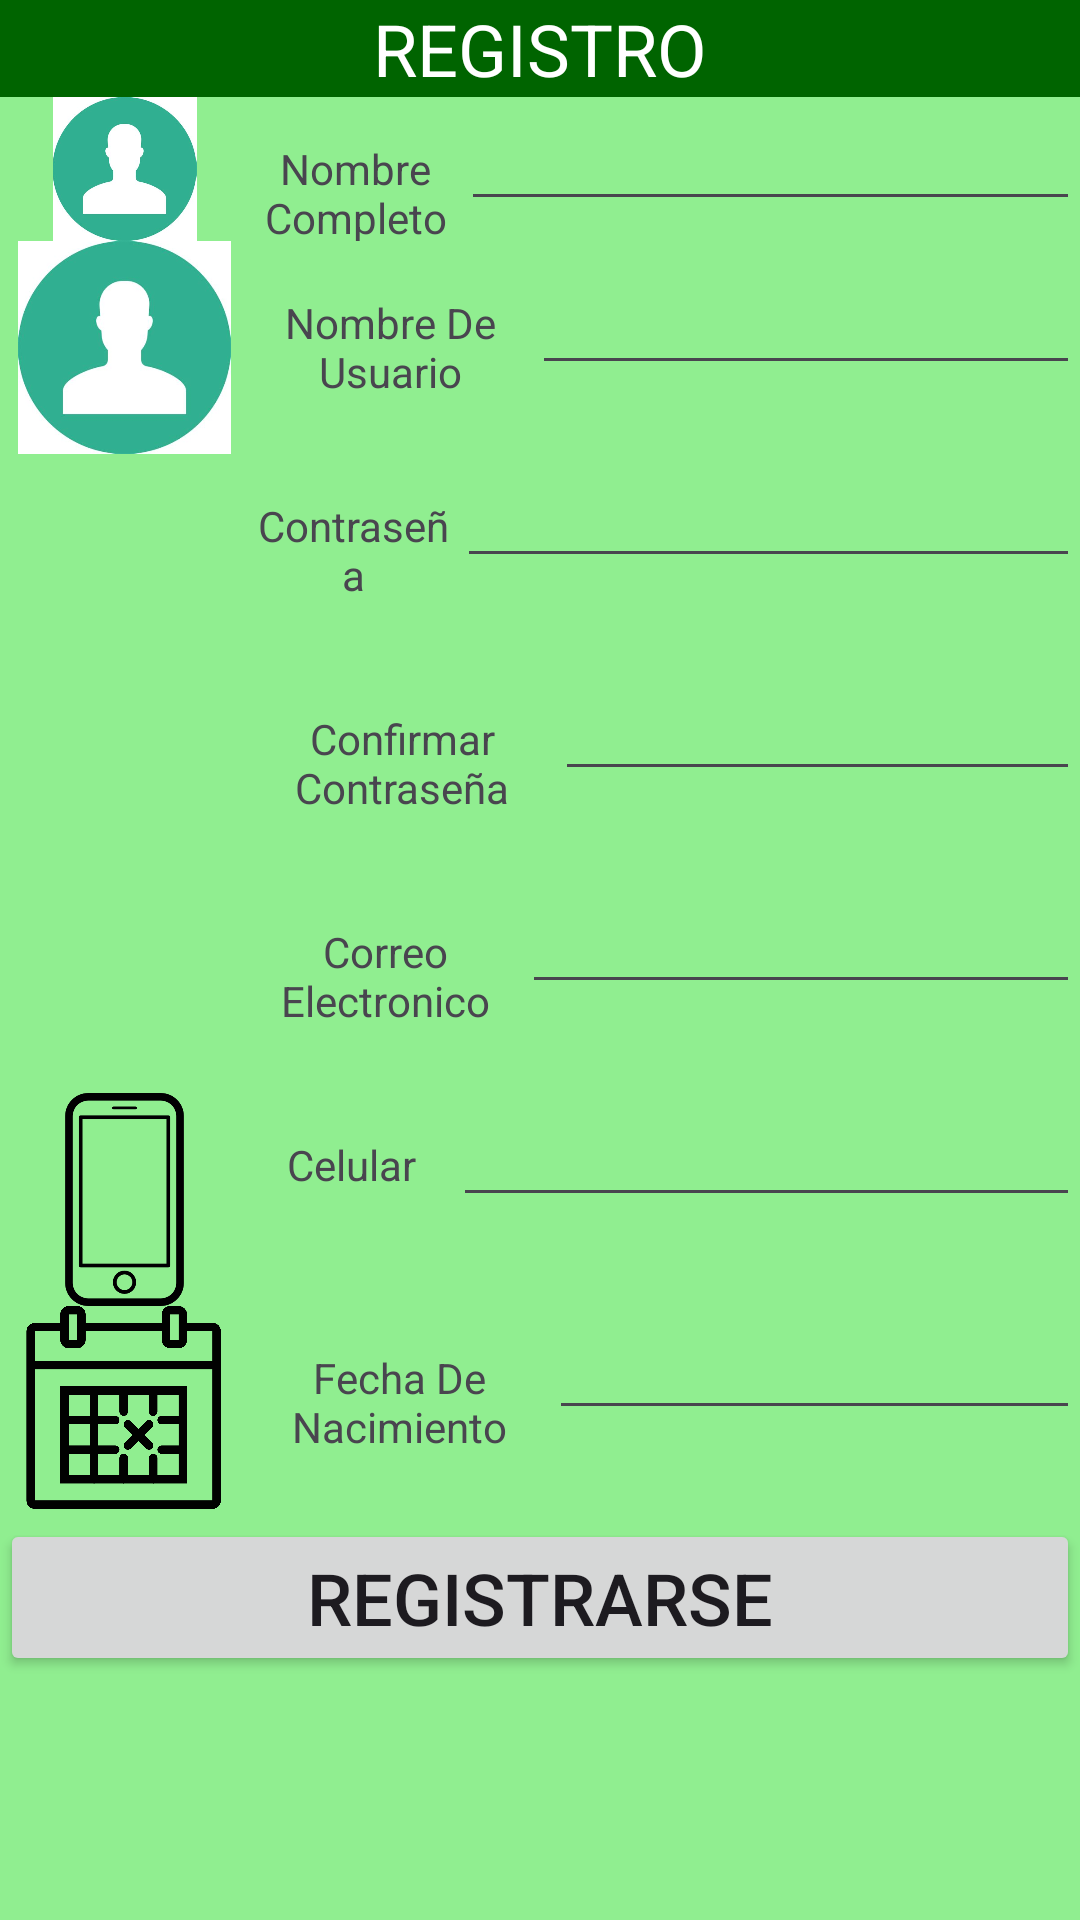

Produce the Android XML layout that renders to this screen, including the resource entries it uses.
<!-- AndroidManifest.xml: application theme Theme.Final_is2 -->
<!-- res/layout/activity_registro.xml -->
<?xml version="1.0" encoding="utf-8"?>
<LinearLayout xmlns:android="http://schemas.android.com/apk/res/android"
    xmlns:app="http://schemas.android.com/apk/res-auto"
    xmlns:tools="http://schemas.android.com/tools"
    android:layout_width="match_parent"
    android:layout_height="match_parent"
    android:layout_gravity="end"
    android:background="@color/LightGreen"
    android:orientation="vertical"
    tools:context=".registro">

    <TextView
        android:id="@+id/viewnombre"
        android:layout_width="match_parent"
        android:layout_height="wrap_content"
        android:background="@color/DarkGreen"
        android:gravity="center"
        android:text="@string/registro"
        android:textColor="@color/white"
        android:textSize="24sp" />

    <LinearLayout
        android:layout_width="match_parent"
        android:layout_height="48dp"
        android:orientation="horizontal">

        <ImageView
            android:id="@+id/imagen1"
            android:layout_width="83dp"
            android:layout_height="wrap_content"
            android:src="@drawable/usuario" />

        <TextView
            android:id="@+id/textView1"
            android:layout_width="74dp"
            android:layout_height="wrap_content"
            android:layout_weight="1"
            android:gravity="center"
            android:text="@string/nombre" />

        <EditText
            android:id="@+id/txtnombre"
            android:layout_width="wrap_content"
            android:layout_height="wrap_content"
            android:layout_weight="1"
            android:ems="10"
            android:inputType="text" />
    </LinearLayout>

    <LinearLayout
        android:layout_width="match_parent"
        android:layout_height="71dp"
        android:orientation="horizontal">

        <ImageView
            android:id="@+id/imagen2"
            android:layout_width="83dp"
            android:layout_height="wrap_content"
            android:src="@drawable/usuario" />

        <TextView
            android:id="@+id/viewusuario"
            android:layout_width="wrap_content"
            android:layout_height="wrap_content"
            android:layout_weight="1"
            android:gravity="center"
            android:text="@string/nombreuser" />

        <EditText
            android:id="@+id/txtusuario"
            android:layout_width="wrap_content"
            android:layout_height="wrap_content"
            android:layout_weight="1"
            android:ems="10"
            android:inputType="text"
            android:minHeight="48dp" />
    </LinearLayout>

    <LinearLayout
        android:layout_width="match_parent"
        android:layout_height="71dp"
        android:orientation="horizontal">

        <ImageView
            android:id="@+id/imagen3"
            android:layout_width="83dp"
            android:layout_height="wrap_content"
            android:src="@drawable/candado2" />

        <TextView
            android:id="@+id/viewcontrasena"
            android:layout_width="wrap_content"
            android:layout_height="wrap_content"
            android:layout_weight="1"
            android:gravity="center"
            android:text="@string/Contra" />

        <EditText
            android:id="@+id/txtcontrasena"
            android:layout_width="wrap_content"
            android:layout_height="wrap_content"
            android:layout_weight="1"
            android:ems="10"
            android:inputType="textPassword" />

    </LinearLayout>

    <LinearLayout
        android:layout_width="match_parent"
        android:layout_height="71dp"
        android:orientation="horizontal">

        <ImageView
            android:id="@+id/imagen4"
            android:layout_width="83dp"
            android:layout_height="wrap_content"
            android:src="@drawable/candado2" />

        <TextView
            android:id="@+id/viewconfircontra"
            android:layout_width="wrap_content"
            android:layout_height="wrap_content"
            android:layout_weight="1"
            android:gravity="center"
            android:text="@string/confircontra" />

        <EditText
            android:id="@+id/txtconfircontra"
            android:layout_width="wrap_content"
            android:layout_height="wrap_content"
            android:layout_weight="1"
            android:ems="10"
            android:inputType="textPassword" />

    </LinearLayout>

    <LinearLayout
        android:layout_width="match_parent"
        android:layout_height="71dp"
        android:orientation="horizontal">

        <ImageView
            android:id="@+id/imagen5"
            android:layout_width="83dp"
            android:layout_height="wrap_content"
            android:src="@drawable/email" />

        <TextView
            android:id="@+id/viewemail"
            android:layout_width="wrap_content"
            android:layout_height="wrap_content"
            android:layout_weight="1"
            android:gravity="center"
            android:text="@string/Correo" />

        <EditText
            android:id="@+id/txtemail"
            android:layout_width="wrap_content"
            android:layout_height="wrap_content"
            android:layout_weight="1"
            android:ems="10"
            android:inputType="textEmailAddress" />

    </LinearLayout>

    <LinearLayout
        android:layout_width="match_parent"
        android:layout_height="71dp"
        android:orientation="horizontal">

        <ImageView
            android:id="@+id/imagen6"
            android:layout_width="83dp"
            android:layout_height="wrap_content"
            android:src="@drawable/celular" />

        <TextView
            android:id="@+id/viewcelular"
            android:layout_width="69dp"
            android:layout_height="44dp"
            android:layout_weight="1"
            android:gravity="center"
            android:text="@string/celular" />

        <EditText
            android:id="@+id/txtcelular"
            android:layout_width="wrap_content"
            android:layout_height="wrap_content"
            android:layout_weight="1"
            android:ems="10"
            android:inputType="number" />

    </LinearLayout>

    <LinearLayout
        android:layout_width="match_parent"
        android:layout_height="71dp"
        android:orientation="horizontal">

        <ImageView
            android:id="@+id/imagen7"
            android:layout_width="83dp"
            android:layout_height="wrap_content"
            android:src="@drawable/fecha" />

        <TextView
            android:id="@+id/viewfecha"
            android:layout_width="wrap_content"
            android:layout_height="wrap_content"
            android:layout_weight="1"
            android:gravity="center"
            android:text="@string/Fechnaci" />

        <EditText
            android:id="@+id/txtfecha"
            android:layout_width="wrap_content"
            android:layout_height="wrap_content"
            android:layout_weight="1"
            android:ems="10"
            android:inputType="date" />

    </LinearLayout>

    <Button
        android:id="@+id/btnregitro"
        android:layout_width="match_parent"
        android:layout_height="wrap_content"
        android:text="@string/btnregistro"
        android:textSize="24sp" />
</LinearLayout>
<!-- resources referenced by this layout -->
<resources>
  <color name="DarkGreen">#006400</color>
  <color name="LightGreen">#90EE90</color>
  <color name="white">#FFFFFFFF</color>
  <!-- drawable celular: png bitmap (drawable, 6907 bytes) -->
  <!-- drawable fecha: png bitmap (drawable, 15284 bytes) -->
  <!-- drawable usuario: jpg bitmap (drawable, 11732 bytes) -->
  <string name="Contra">Contraseña</string>
  <string name="Correo">Correo Electronico</string>
  <string name="Fechnaci">Fecha De Nacimiento</string>
  <string name="btnregistro">Registrarse</string>
  <string name="celular">Celular</string>
  <string name="confircontra">Confirmar Contraseña</string>
  <string name="nombre">Nombre Completo</string>
  <string name="nombreuser">Nombre De Usuario</string>
  <string name="registro">REGISTRO</string>
  <style name="Theme.Final_is2" parent="Base.Theme.Final_is2" />
  <style name="Base.Theme.Final_is2" parent="Theme.Material3.DayNight.NoActionBar">
          
          
      </style>
</resources>
